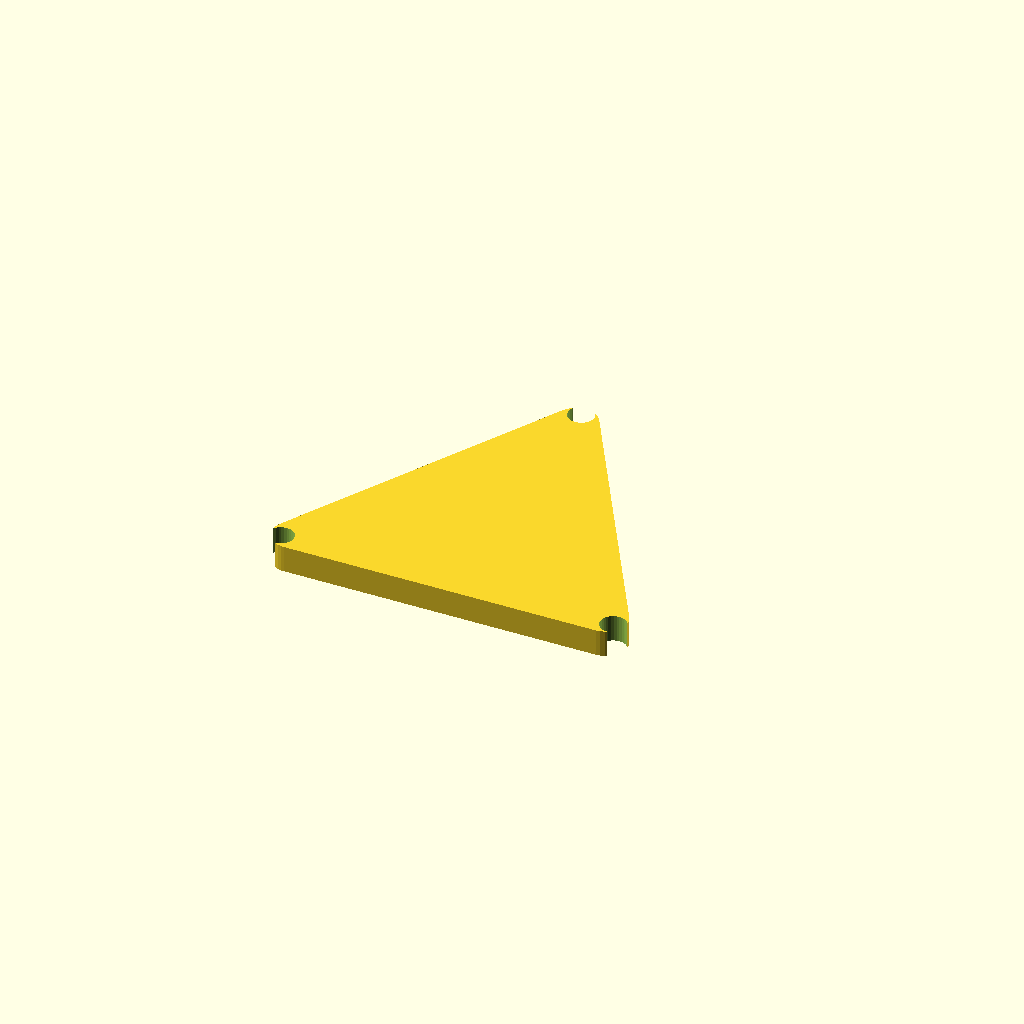
Cell 1: rendered with the file's own defaults.
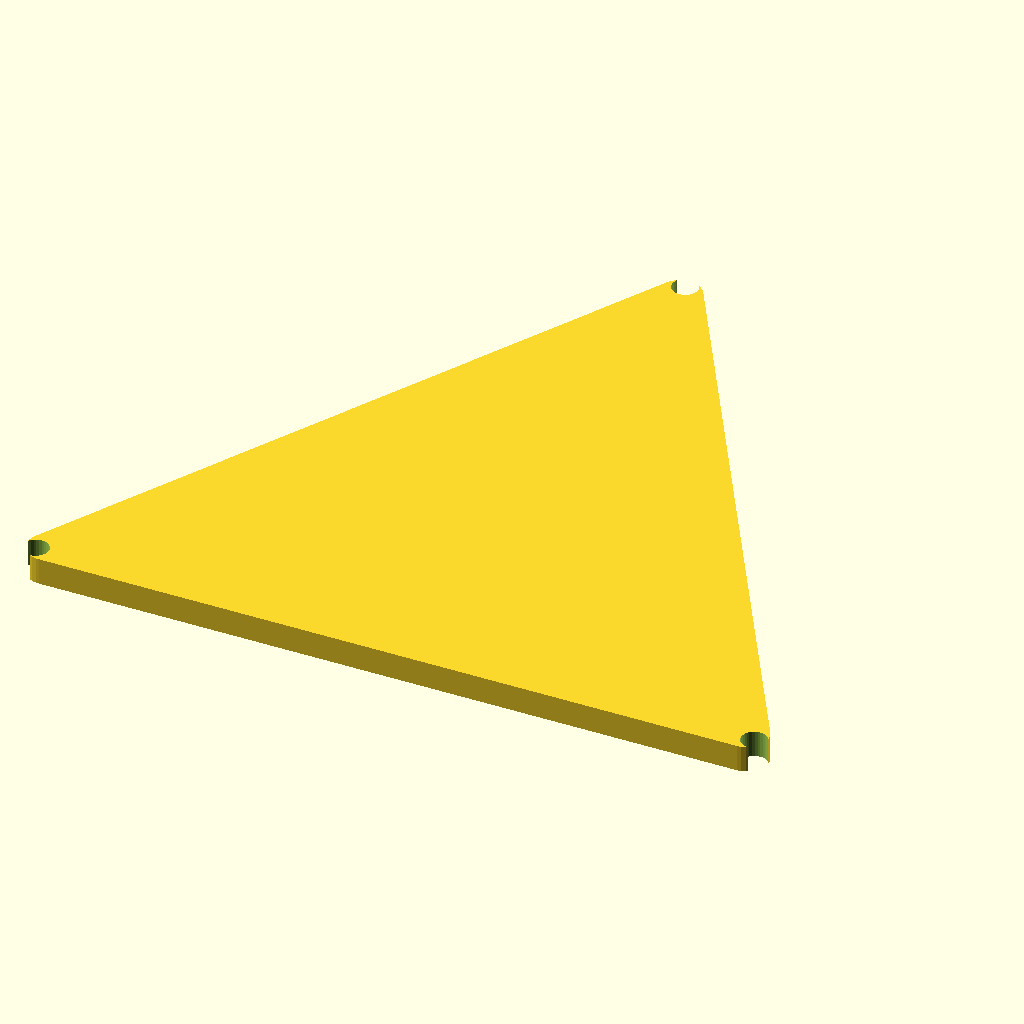
Cell 2: side_length = 144 (everything else at default).
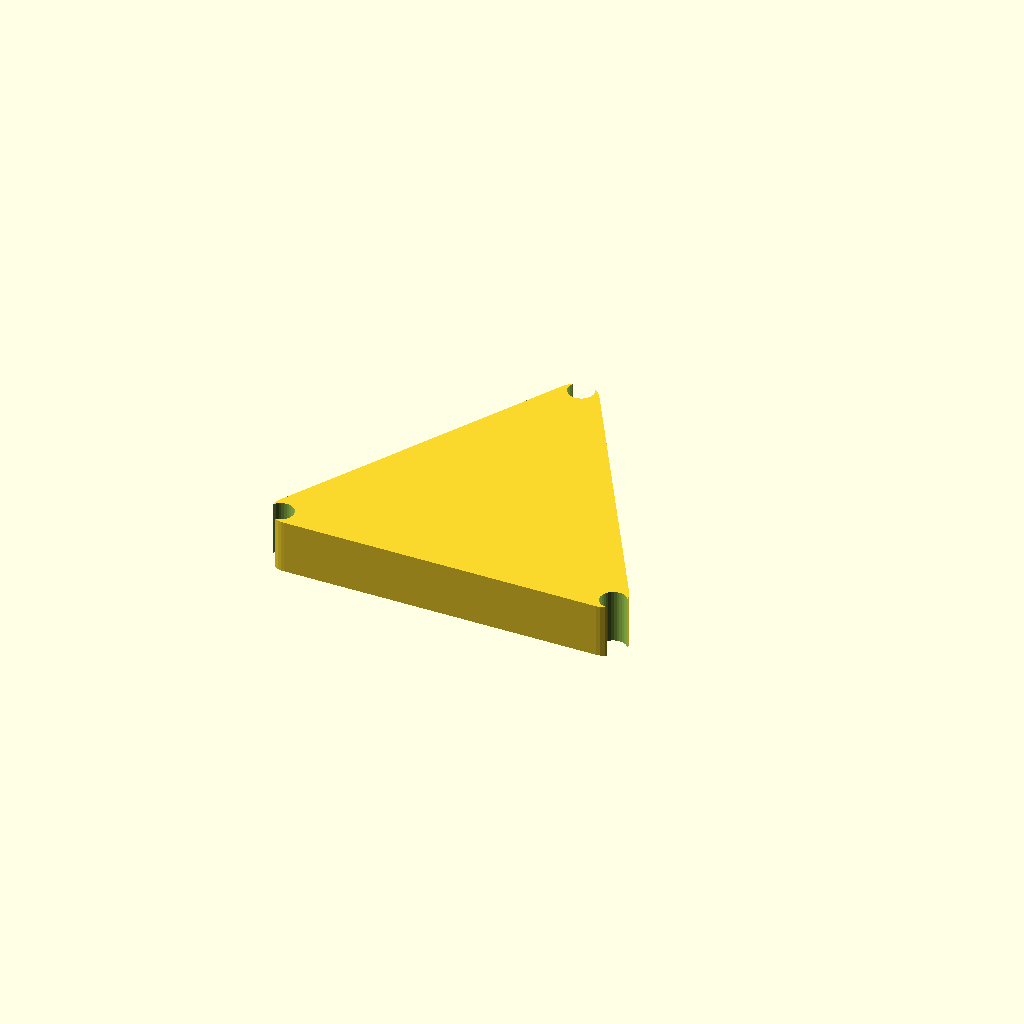
Cell 3 — plate_thickness set to 10, the other parameters unchanged.
All cells are drawn from one camera (rotation 55°, 0°, 25°, orthographic, colour scheme Cornfield), so only the parameter changes between them.
The OpenSCAD source (src/forge3d/start-catalog/scad/learning/triangle_plate.scad):
// Triangle Plate
side_length = 72;
plate_thickness = 5;
corner_radius = 4;
hole_diameter = 4.8;
hole_offset = 10;

$fn = $preview ? 32 : 72;

triangle_height = side_length * sqrt(3) / 2;

function raw_triangle_points() = [
  [-side_length / 2, -triangle_height / 3],
  [side_length / 2, -triangle_height / 3],
  [0, triangle_height * 2 / 3]
];

module triangle_2d() {
  offset(r = corner_radius) {
    offset(delta = -corner_radius) {
      polygon(points = raw_triangle_points());
    }
  }
}

difference() {
  linear_extrude(height = plate_thickness) triangle_2d();

  for (pt = raw_triangle_points()) {
    translate([
      pt[0] * (1 - hole_offset / side_length),
      pt[1] * (1 - hole_offset / side_length),
      -0.1
    ]) cylinder(h = plate_thickness + 0.2, d = hole_diameter);
  }
}
Parameter table extracted from the source (name, type, default, range or options):
side_length: number, default 72
plate_thickness: number, default 5
corner_radius: number, default 4
hole_diameter: number, default 4.8
hole_offset: number, default 10
